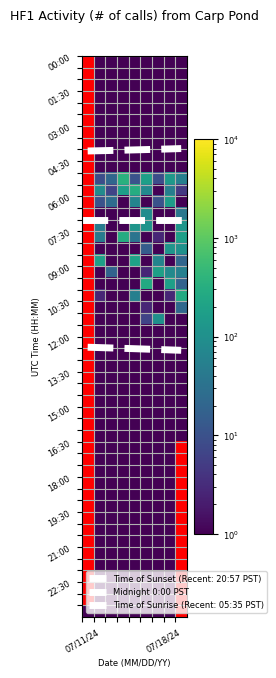

The file beside this chart, header and first rows:
Time (UTC), 07/11/24, 07/12/24, 07/13/24, 07/14/24, 07/15/24, 07/16/24, 07/17/24, 07/18/24, 07/19/24
00:00, , 1.0, 1.0, 1.0, 1.0, 1.0, 1.0, 1.0, 1.0
00:30, , 1.0, 1.0, 1.0, 1.0, 1.0, 1.0, 1.0, 1.0
01:00, , 1.0, 1.0, 1.0, 1.0, 1.0, 1.0, 1.0, 1.0
01:30, , 1.0, 1.0, 1.0, 1.0, 1.0, 1.0, 1.0, 1.0
02:00, , 1.0, 1.0, 1.0, 1.0, 1.0, 1.0, 1.0, 1.0
02:30, , 1.0, 1.0, 1.0, 1.0, 1.0, 1.0, 1.0, 1.0
03:00, , 1.0, 1.0, 1.0, 1.0, 1.0, 1.0, 1.0, 1.0
03:30, , 1.0, 1.0, 1.0, 1.0, 1.0, 1.0, 1.0, 1.0
04:00, , 1.0, 1.0, 1.0, 1.0, 1.0, 1.0, 1.0, 1.0
04:30, , 1.0, 1.0, 1.0, 1.0, 1.0, 1.0, 1.0, 1.0
05:00, , 8.667, 20.67, 342.7, 10.67, 178.3, 8.667, 148.3, 52.33
05:30, , 84.33, 6.667, 174.3, 300.3, 74.67, 1.0, 50.67, 4.667
06:00, , 10.67, 26.33, 1.0, 62.67, 1.0, 10.67, 162.7, 1.0
06:30, , 1.0, 1.0, 1.0, 1.0, 88.67, 1.0, 1.0, 38.67
07:00, , 46.67, 1.0, 1.0, 122.7, 114.0, 1.0, 1.0, 120.7
07:30, , 44.67, 1.0, 292.7, 34.67, 1.0, 2.667, 1.0, 178.3
08:00, , 1.0, 1.0, 1.0, 1.0, 14.67, 1.0, 120.0, 106.3
08:30, , 180.3, 1.0, 1.0, 192.7, 1.0, 62.67, 1.0, 20.67
09:00, , 1.0, 18.67, 1.0, 1.0, 2.667, 186.3, 80.33, 54.67
09:30, , 1.0, 1.0, 1.0, 1.0, 268.3, 1.0, 178.3, 18.67
10:00, , 2.667, 1.0, 1.0, 52.67, 1.0, 1.0, 2.667, 270.0
10:30, , 1.0, 1.0, 1.0, 1.0, 2.667, 1.0, 1.0, 22.67
11:00, , 1.0, 1.0, 1.0, 1.0, 6.667, 102.7, 1.0, 1.0
11:30, , 1.0, 1.0, 1.0, 1.0, 1.0, 1.0, 1.0, 1.0
12:00, , 1.0, 1.0, 1.0, 1.0, 1.0, 1.0, 1.0, 1.0
12:30, , 1.0, 1.0, 1.0, 1.0, 1.0, 1.0, 1.0, 1.0
13:00, , 1.0, 1.0, 1.0, 1.0, 1.0, 1.0, 1.0, 1.0
13:30, , 1.0, 1.0, 1.0, 1.0, 1.0, 1.0, 1.0, 1.0
14:00, , 1.0, 1.0, 1.0, 1.0, 1.0, 1.0, 1.0, 1.0
14:30, , 1.0, 1.0, 1.0, 1.0, 1.0, 1.0, 1.0, 1.0
15:00, , 1.0, 1.0, 1.0, 1.0, 1.0, 1.0, 1.0, 1.0
15:30, , 1.0, 1.0, 1.0, 1.0, 1.0, 1.0, 1.0, 1.0
16:00, , 1.0, 1.0, 1.0, 1.0, 1.0, 1.0, 1.0, 1.0
16:30, , 1.0, 1.0, 1.0, 1.0, 1.0, 1.0, 1.0, 
17:00, , 1.0, 1.0, 1.0, 1.0, 1.0, 1.0, 1.0, 
17:30, , 1.0, 1.0, 1.0, 1.0, 1.0, 1.0, 1.0, 
18:00, , 1.0, 1.0, 1.0, 1.0, 1.0, 1.0, 1.0, 
18:30, , 1.0, 1.0, 1.0, 1.0, 1.0, 1.0, 1.0, 
19:00, , 1.0, 1.0, 1.0, 1.0, 1.0, 1.0, 1.0, 
19:30, , 1.0, 1.0, 1.0, 1.0, 1.0, 1.0, 1.0, 
20:00, , 1.0, 1.0, 1.0, 1.0, 1.0, 1.0, 1.0, 
20:30, , 1.0, 1.0, 1.0, 1.0, 1.0, 1.0, 1.0, 
21:00, , 1.0, 1.0, 1.0, 1.0, 1.0, 1.0, 1.0, 
21:30, , 1.0, 1.0, 1.0, 1.0, 1.0, 1.0, 1.0, 
22:00, , 1.0, 1.0, 1.0, 1.0, 1.0, 1.0, 1.0, 
22:30, , 1.0, 1.0, 1.0, 1.0, 1.0, 1.0, 1.0, 
23:00, , 1.0, 1.0, 1.0, 1.0, 1.0, 1.0, 1.0, 
23:30, 0.3333, 1.0, 1.0, 1.0, 1.0, 1.0, 1.0, 1.0, 
